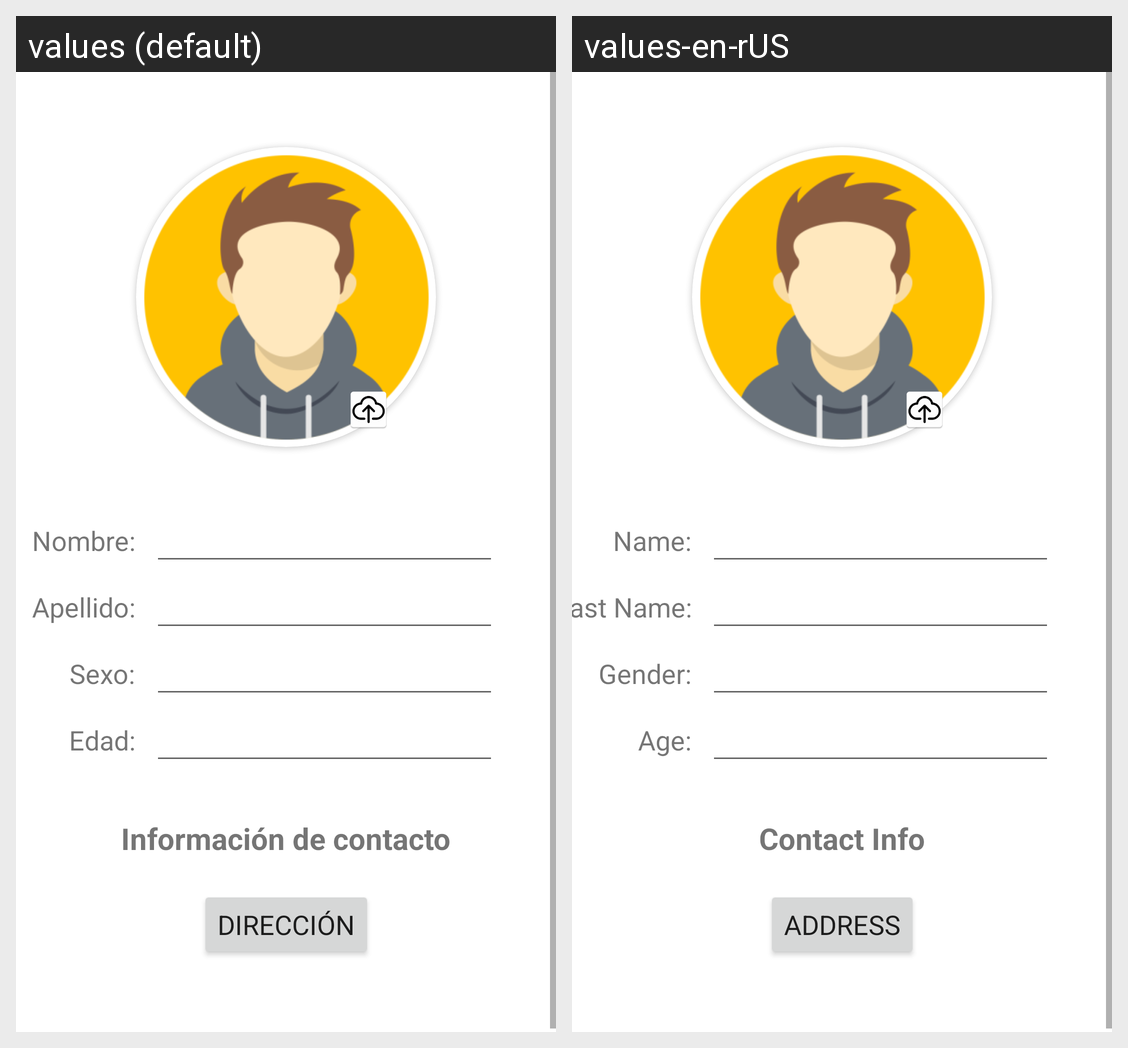

Translations of the strings shown on this Android screen, per locale in the grid:
Android screen res/layout/activity_main.xml rendered under 2 locales, left to right: values (default), values-en-rUS. Device: Nexus 5 (rendered at 1080×1920; each locale shown at half size, 540×960, under a caption strip naming it); theme Theme.R2DevProsProject.
Strings drawn on this screen, with the default value and each locale's value (text and hints the layout hard-codes, and strings that could not be matched under every locale, appear in the picture but are not listed):

name_label
  values: Nombre:
  values-en-rUS: Name:

lastname_label
  values: Apellido:
  values-en-rUS: Last Name:

gender_label
  values: Sexo:
  values-en-rUS: Gender:

age_label
  values: Edad:
  values-en-rUS: Age:

info_label
  values: Información de contacto
  values-en-rUS: Contact Info

address_button
  values: Dirección
  values-en-rUS: Address
